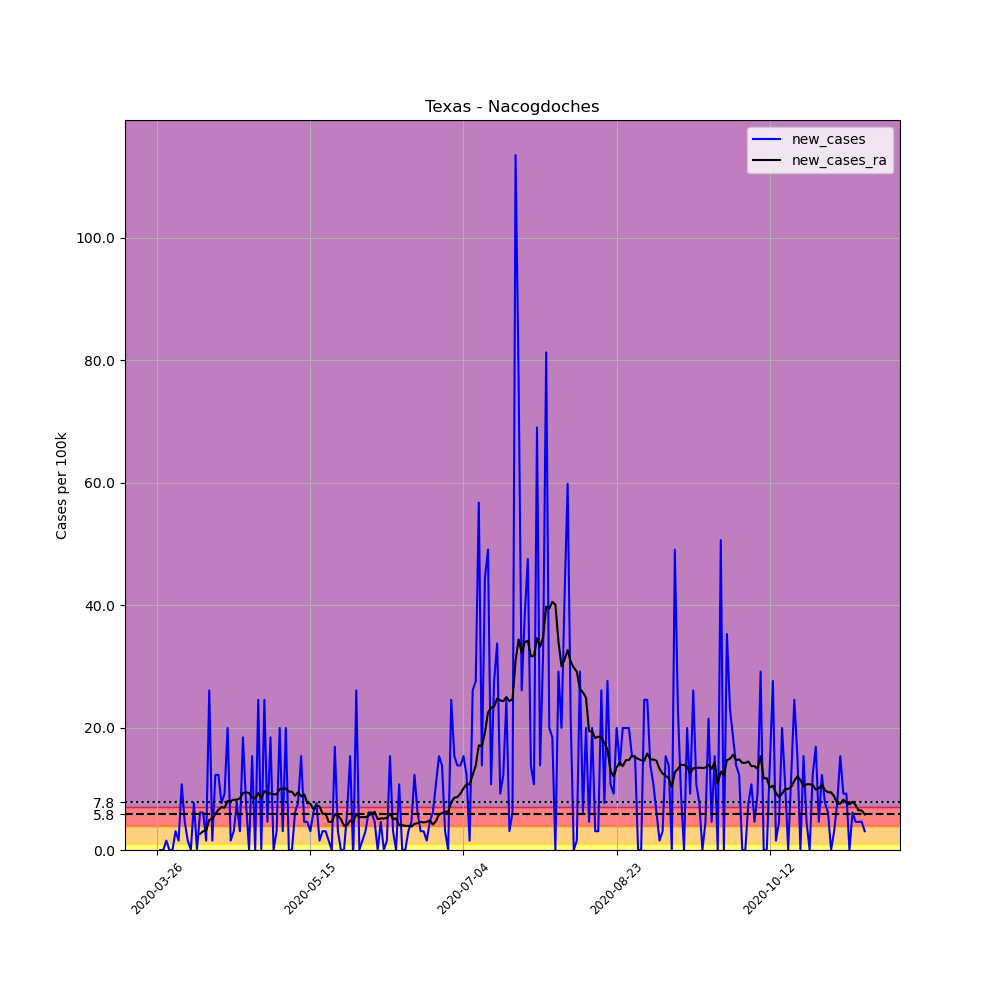

The data file committed next to this chart (first rows):
, date, county, state, fips, cases, deaths, COUNTY, STNAME, CTYNAME, POPESTIMATE2019, per_100k, new_cases, new_cases_ra
384972, 2020-03-26, Nacogdoches, Texas, 48347, 1, 0, 347, Texas, Nacogdoches, 65204, 1.534, , 
384973, 2020-03-27, Nacogdoches, Texas, 48347, 1, 0, 347, Texas, Nacogdoches, 65204, 1.534, 0.0, 
384974, 2020-03-28, Nacogdoches, Texas, 48347, 1, 0, 347, Texas, Nacogdoches, 65204, 1.534, 0.0, 
384975, 2020-03-29, Nacogdoches, Texas, 48347, 2, 0, 347, Texas, Nacogdoches, 65204, 3.067, 1.534, 
384976, 2020-03-30, Nacogdoches, Texas, 48347, 2, 0, 347, Texas, Nacogdoches, 65204, 3.067, 0.0, 
384977, 2020-03-31, Nacogdoches, Texas, 48347, 2, 0, 347, Texas, Nacogdoches, 65204, 3.067, 0.0, 
384978, 2020-04-01, Nacogdoches, Texas, 48347, 4, 0, 347, Texas, Nacogdoches, 65204, 6.135, 3.067, 
384979, 2020-04-02, Nacogdoches, Texas, 48347, 5, 0, 347, Texas, Nacogdoches, 65204, 7.668, 1.534, 
384980, 2020-04-03, Nacogdoches, Texas, 48347, 12, 1, 347, Texas, Nacogdoches, 65204, 18.4, 10.74, 
384981, 2020-04-04, Nacogdoches, Texas, 48347, 15, 2, 347, Texas, Nacogdoches, 65204, 23, 4.601, 
384982, 2020-04-05, Nacogdoches, Texas, 48347, 16, 2, 347, Texas, Nacogdoches, 65204, 24.54, 1.534, 
384983, 2020-04-06, Nacogdoches, Texas, 48347, 16, 2, 347, Texas, Nacogdoches, 65204, 24.54, 0.0, 
384984, 2020-04-07, Nacogdoches, Texas, 48347, 21, 2, 347, Texas, Nacogdoches, 65204, 32.21, 7.668, 
384985, 2020-04-08, Nacogdoches, Texas, 48347, 21, 2, 347, Texas, Nacogdoches, 65204, 32.21, 0.0, 
384986, 2020-04-09, Nacogdoches, Texas, 48347, 25, 2, 347, Texas, Nacogdoches, 65204, 38.34, 6.135, 2.629
384987, 2020-04-10, Nacogdoches, Texas, 48347, 29, 2, 347, Texas, Nacogdoches, 65204, 44.48, 6.135, 3.067
384988, 2020-04-11, Nacogdoches, Texas, 48347, 30, 2, 347, Texas, Nacogdoches, 65204, 46.01, 1.534, 3.177
384989, 2020-04-12, Nacogdoches, Texas, 48347, 47, 2, 347, Texas, Nacogdoches, 65204, 72.08, 26.07, 4.93
384990, 2020-04-13, Nacogdoches, Texas, 48347, 48, 2, 347, Texas, Nacogdoches, 65204, 73.62, 1.534, 5.039
384991, 2020-04-14, Nacogdoches, Texas, 48347, 56, 2, 347, Texas, Nacogdoches, 65204, 85.88, 12.27, 5.916
384992, 2020-04-15, Nacogdoches, Texas, 48347, 64, 6, 347, Texas, Nacogdoches, 65204, 98.15, 12.27, 6.573
384993, 2020-04-16, Nacogdoches, Texas, 48347, 69, 6, 347, Texas, Nacogdoches, 65204, 105.8, 7.668, 7.011
384994, 2020-04-17, Nacogdoches, Texas, 48347, 75, 6, 347, Texas, Nacogdoches, 65204, 115, 9.202, 6.901
384995, 2020-04-18, Nacogdoches, Texas, 48347, 88, 6, 347, Texas, Nacogdoches, 65204, 135, 19.94, 7.997
384996, 2020-04-19, Nacogdoches, Texas, 48347, 89, 6, 347, Texas, Nacogdoches, 65204, 136.5, 1.534, 7.997
384997, 2020-04-20, Nacogdoches, Texas, 48347, 91, 6, 347, Texas, Nacogdoches, 65204, 139.6, 3.067, 8.216
384998, 2020-04-21, Nacogdoches, Texas, 48347, 96, 6, 347, Texas, Nacogdoches, 65204, 147.2, 7.668, 8.216
384999, 2020-04-22, Nacogdoches, Texas, 48347, 98, 6, 347, Texas, Nacogdoches, 65204, 150.3, 3.067, 8.435
385000, 2020-04-23, Nacogdoches, Texas, 48347, 110, 6, 347, Texas, Nacogdoches, 65204, 168.7, 18.4, 9.311
385001, 2020-04-24, Nacogdoches, Texas, 48347, 115, 6, 347, Texas, Nacogdoches, 65204, 176.4, 7.668, 9.421
385002, 2020-04-25, Nacogdoches, Texas, 48347, 115, 6, 347, Texas, Nacogdoches, 65204, 176.4, 0.0, 9.311
385003, 2020-04-26, Nacogdoches, Texas, 48347, 125, 6, 347, Texas, Nacogdoches, 65204, 191.7, 15.34, 8.545
385004, 2020-04-27, Nacogdoches, Texas, 48347, 125, 6, 347, Texas, Nacogdoches, 65204, 191.7, 0.0, 8.435
385005, 2020-04-28, Nacogdoches, Texas, 48347, 141, 6, 347, Texas, Nacogdoches, 65204, 216.2, 24.54, 9.311
385006, 2020-04-29, Nacogdoches, Texas, 48347, 141, 6, 347, Texas, Nacogdoches, 65204, 216.2, 0.0, 8.435
385007, 2020-04-30, Nacogdoches, Texas, 48347, 157, 7, 347, Texas, Nacogdoches, 65204, 240.8, 24.54, 9.64
385008, 2020-05-01, Nacogdoches, Texas, 48347, 160, 7, 347, Texas, Nacogdoches, 65204, 245.4, 4.601, 9.311
385009, 2020-05-02, Nacogdoches, Texas, 48347, 172, 7, 347, Texas, Nacogdoches, 65204, 263.8, 18.4, 9.202
385010, 2020-05-03, Nacogdoches, Texas, 48347, 172, 7, 347, Texas, Nacogdoches, 65204, 263.8, 0.0, 9.092
385011, 2020-05-04, Nacogdoches, Texas, 48347, 174, 7, 347, Texas, Nacogdoches, 65204, 266.9, 3.067, 9.092
385012, 2020-05-05, Nacogdoches, Texas, 48347, 187, 7, 347, Texas, Nacogdoches, 65204, 286.8, 19.94, 9.969
385013, 2020-05-06, Nacogdoches, Texas, 48347, 189, 7, 347, Texas, Nacogdoches, 65204, 289.9, 3.067, 9.969
385014, 2020-05-07, Nacogdoches, Texas, 48347, 202, 7, 347, Texas, Nacogdoches, 65204, 309.8, 19.94, 10.08
385015, 2020-05-08, Nacogdoches, Texas, 48347, 202, 7, 347, Texas, Nacogdoches, 65204, 309.8, 0.0, 9.531
385016, 2020-05-09, Nacogdoches, Texas, 48347, 202, 7, 347, Texas, Nacogdoches, 65204, 309.8, 0.0, 9.531
385017, 2020-05-10, Nacogdoches, Texas, 48347, 206, 9, 347, Texas, Nacogdoches, 65204, 315.9, 6.135, 8.873
385018, 2020-05-11, Nacogdoches, Texas, 48347, 211, 9, 347, Texas, Nacogdoches, 65204, 323.6, 7.668, 9.421
385019, 2020-05-12, Nacogdoches, Texas, 48347, 221, 9, 347, Texas, Nacogdoches, 65204, 338.9, 15.34, 8.764
385020, 2020-05-13, Nacogdoches, Texas, 48347, 224, 9, 347, Texas, Nacogdoches, 65204, 343.5, 4.601, 9.092
385021, 2020-05-14, Nacogdoches, Texas, 48347, 227, 9, 347, Texas, Nacogdoches, 65204, 348.1, 4.601, 7.668
385022, 2020-05-15, Nacogdoches, Texas, 48347, 229, 17, 347, Texas, Nacogdoches, 65204, 351.2, 3.067, 7.559
385023, 2020-05-16, Nacogdoches, Texas, 48347, 233, 17, 347, Texas, Nacogdoches, 65204, 357.3, 6.135, 6.682
385024, 2020-05-17, Nacogdoches, Texas, 48347, 238, 17, 347, Texas, Nacogdoches, 65204, 365, 7.668, 7.23
385025, 2020-05-18, Nacogdoches, Texas, 48347, 239, 17, 347, Texas, Nacogdoches, 65204, 366.5, 1.534, 7.121
385026, 2020-05-19, Nacogdoches, Texas, 48347, 241, 17, 347, Texas, Nacogdoches, 65204, 369.6, 3.067, 5.916
385027, 2020-05-20, Nacogdoches, Texas, 48347, 243, 17, 347, Texas, Nacogdoches, 65204, 372.7, 3.067, 5.916
385028, 2020-05-21, Nacogdoches, Texas, 48347, 244, 17, 347, Texas, Nacogdoches, 65204, 374.2, 1.534, 4.601
385029, 2020-05-22, Nacogdoches, Texas, 48347, 244, 17, 347, Texas, Nacogdoches, 65204, 374.2, 0.0, 4.601
385030, 2020-05-23, Nacogdoches, Texas, 48347, 255, 17, 347, Texas, Nacogdoches, 65204, 391.1, 16.87, 5.806
385031, 2020-05-24, Nacogdoches, Texas, 48347, 257, 17, 347, Texas, Nacogdoches, 65204, 394.1, 3.067, 5.587
... 172 more rows
